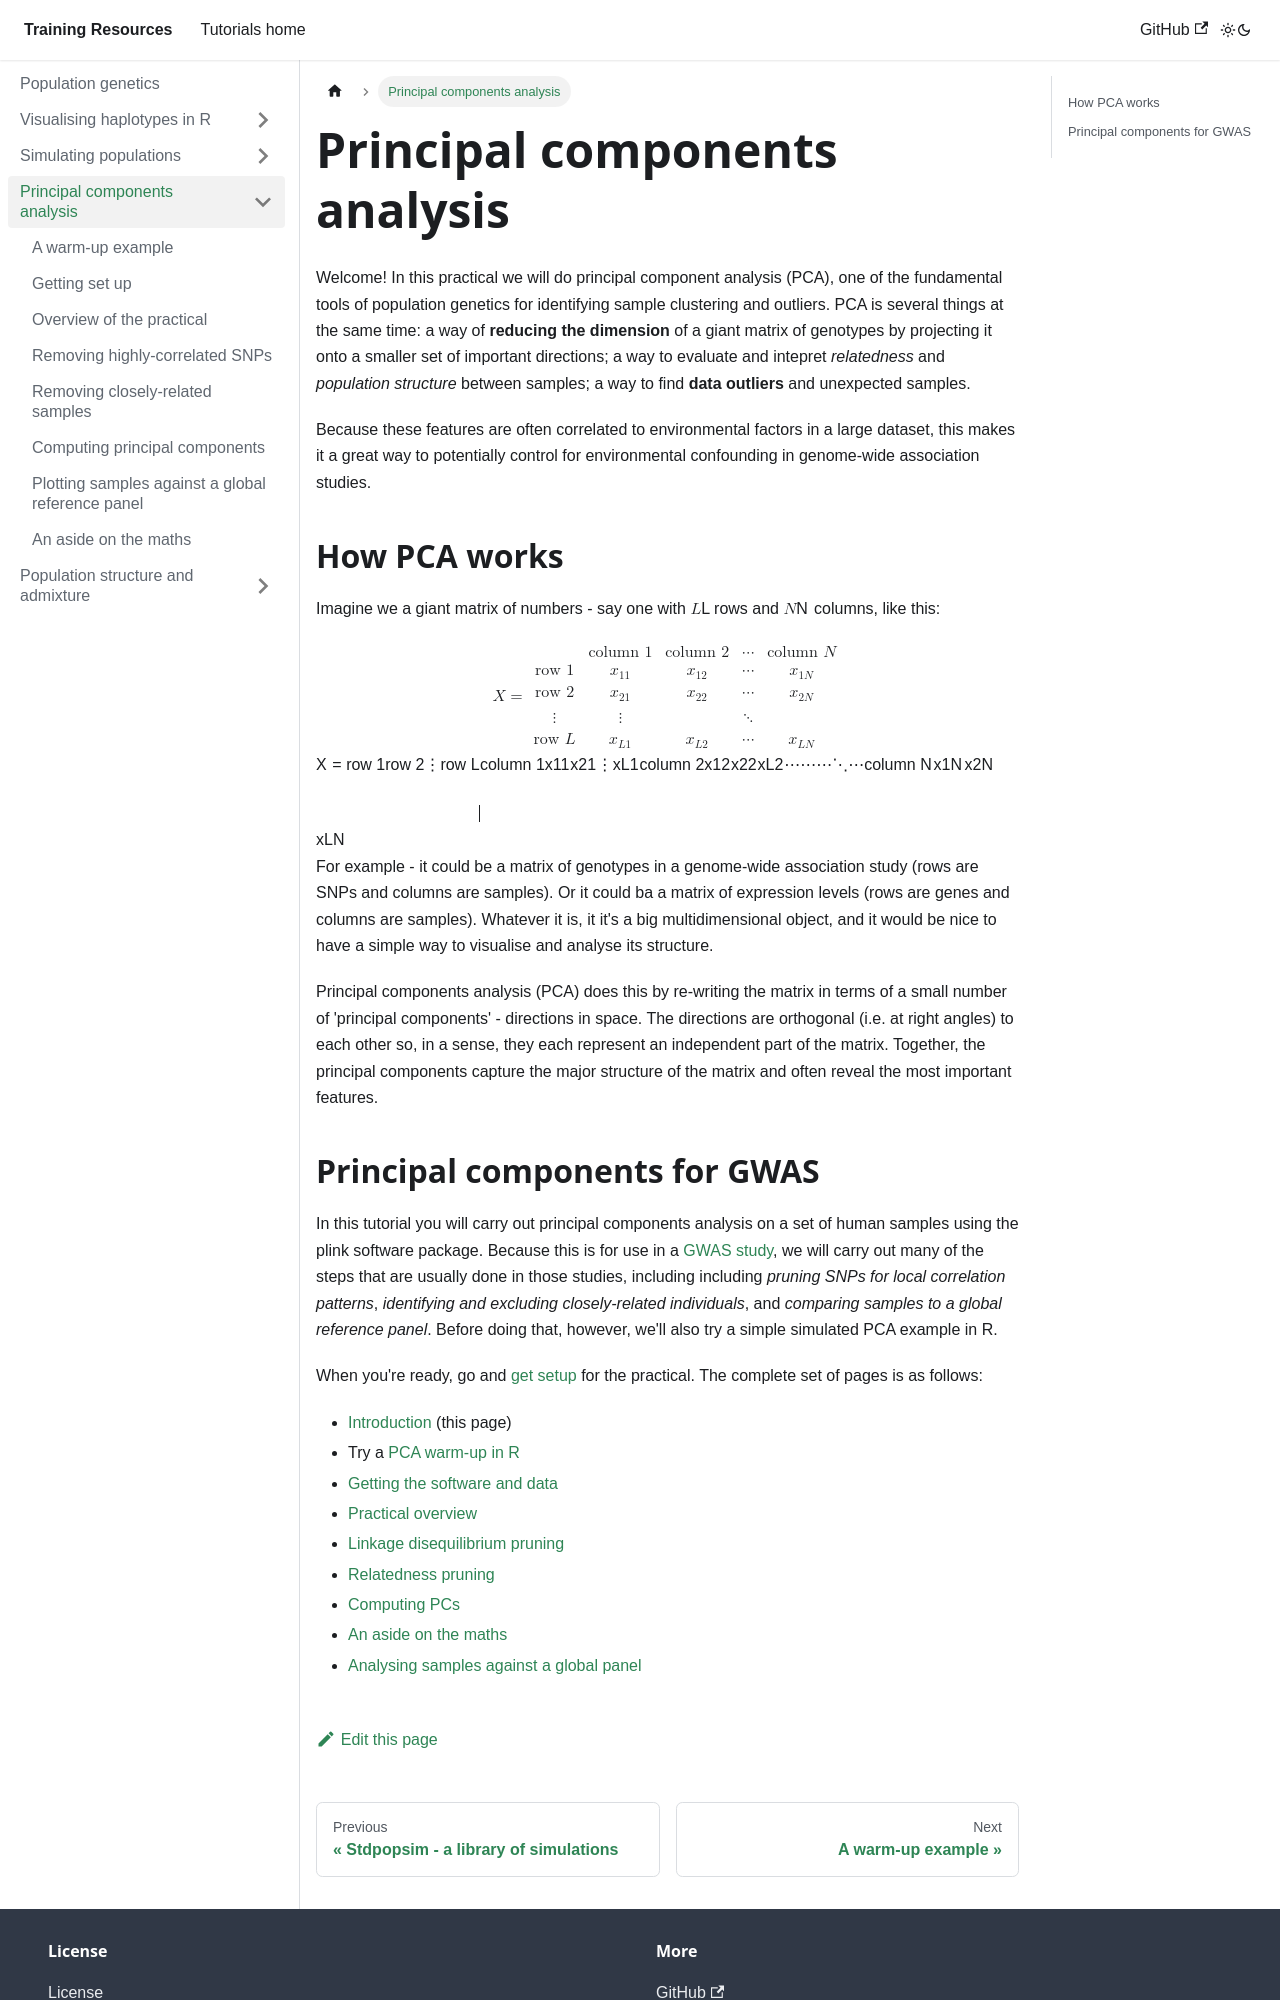

repository: chg-training/chg-training-resources · page: population_genetics/principal_components_analysis/index.html · generator: docusaurus

---
sidebar_position: 2
---

# Principal components analysis

Welcome!  In this practical we will do principal component analysis (PCA), one of the fundamental tools of population
genetics for identifying sample clustering and outliers. PCA is several things at the same time: a way of **reducing the
dimension** of a giant matrix of genotypes by projecting it onto a smaller set of important directions; a way to
evaluate and intepret *relatedness* and *population structure* between samples; a way to find **data outliers** and
unexpected samples.  

Because these features are often correlated to environmental factors in a large dataset,  this makes it a great way to
potentially control for environmental confounding in genome-wide association studies.

## How PCA works

Imagine we a giant matrix of numbers - say one with $L$ rows and $N$ columns, like this:

$$

X = \begin{array}{c|cccc}
& \text{column 1} & \text{column 2} & \cdots & \text{column $N$} \\
\hline
\text{row $1$} & x_{11} & x_{12} & \cdots & x_{1N} \\
\text{row $2$} & x_{21} & x_{22} & \cdots & x_{2N} \\
\vdots & \vdots & & \ddots & \\
\text{row $L$} & x_{L1} & x_{L2} & \cdots & x_{LN}
\end{array}
$$

For example - it could be a matrix of genotypes in a genome-wide association study (rows are SNPs and columns are samples).  Or it could ba a matrix of expression levels (rows are genes and columns are samples).  Whatever it is, it it's a big multidimensional object, and it would be nice to have a simple way to visualise and analyse its structure.

Principal components analysis (PCA) does this by re-writing the matrix in terms of a small number of 'principal components' - directions in space. The directions are orthogonal (i.e. at right angles) to each other so, in a sense, they each represent an independent part of the matrix. Together, the principal components capture the major structure of the matrix and often reveal the most important features.
